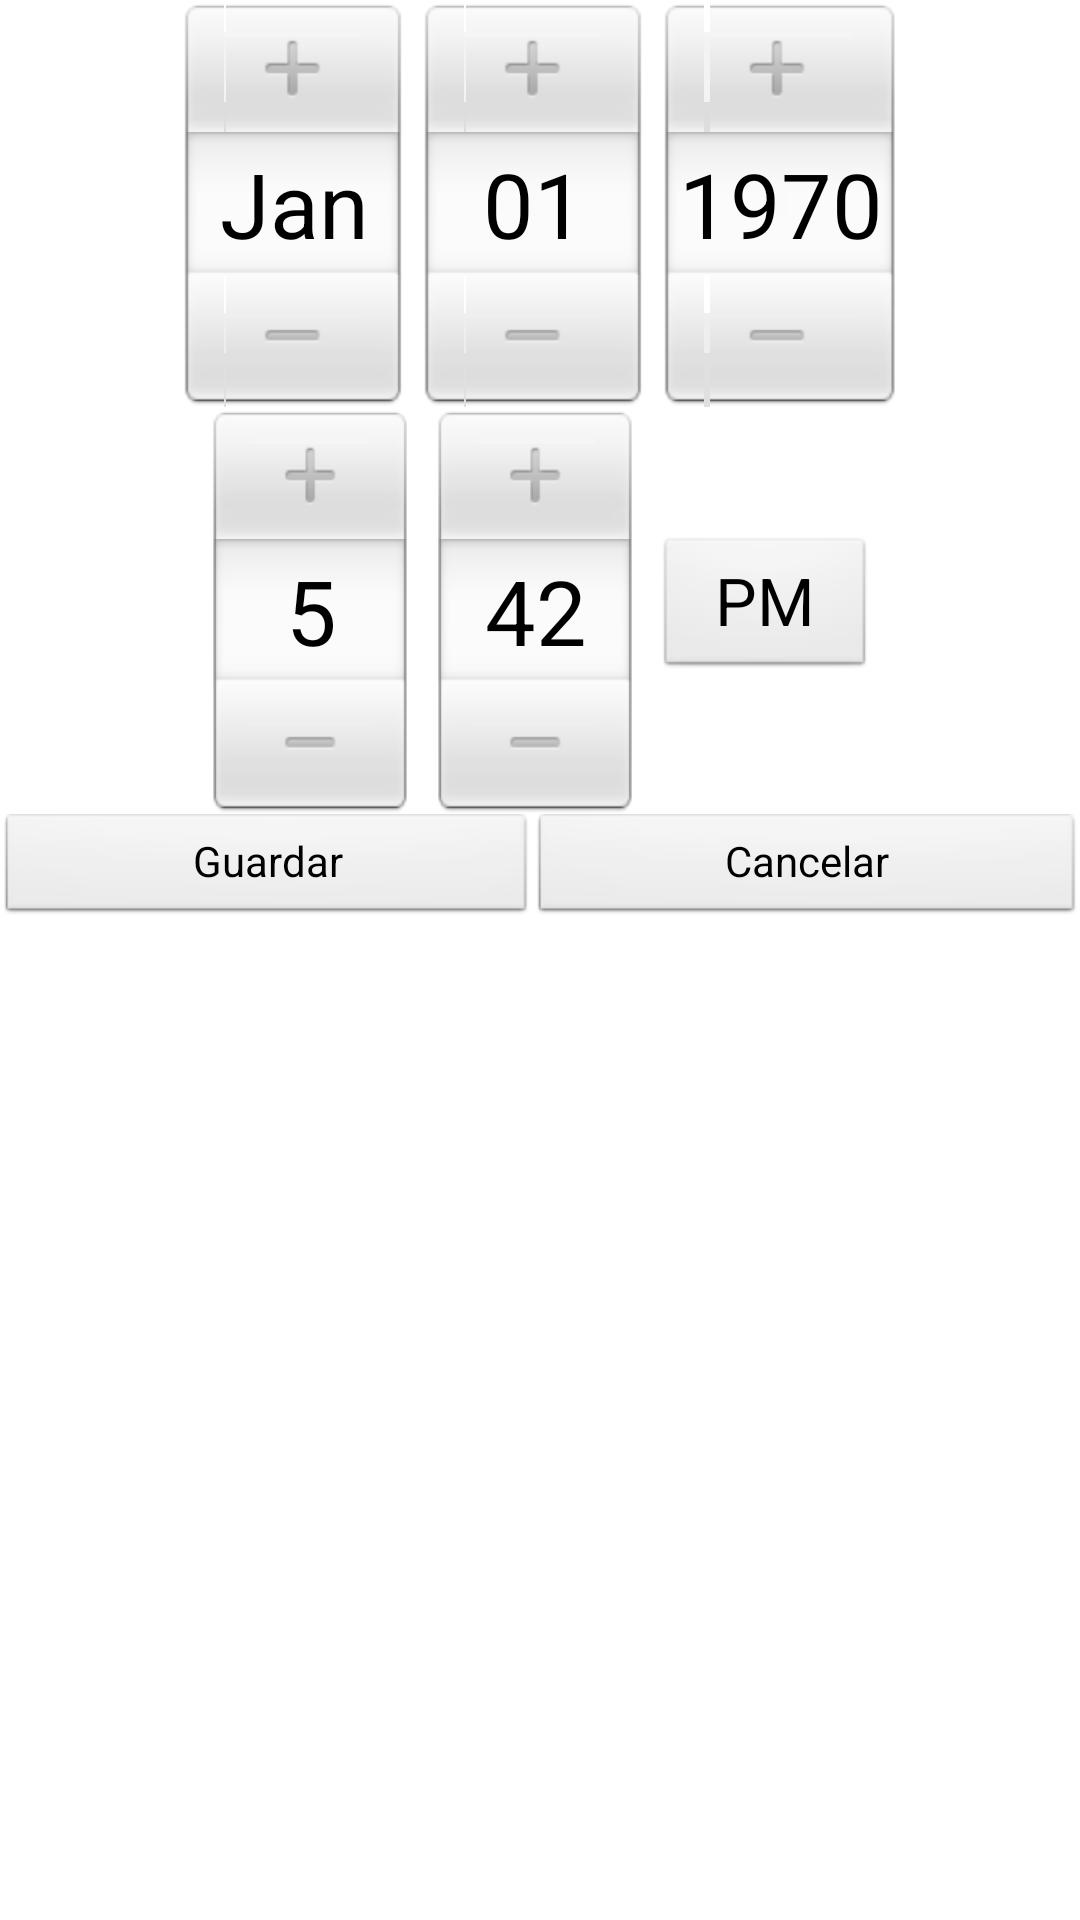

Here is an Android app screen rendered from its layout file. Give the layout XML and the strings, colors and styles it references.
<!-- AndroidManifest.xml: application theme AppTheme -->
<!-- res/layout/fecha.xml -->
<ScrollView xmlns:android="http://schemas.android.com/apk/res/android"
    android:layout_width="fill_parent"
    android:layout_height="wrap_content" >

    <TableLayout
        android:layout_width="match_parent"
        android:layout_height="match_parent"
        android:shrinkColumns="*"
        android:stretchColumns="*" >

        <TableRow
            android:id="@+id/tableRow1"
            android:layout_width="wrap_content"
            android:layout_height="wrap_content" >

            <DatePicker
                android:id="@+id/datePickerDialog"
                android:layout_span="2" />

        </TableRow>

        <TableRow
            android:id="@+id/tableRow2"
            android:layout_width="wrap_content"
            android:layout_height="wrap_content" >

            <TimePicker
                android:id="@+id/timePickerDialog"
                android:layout_gravity="center"
                android:layout_span="2" />

        </TableRow>

        <TableRow
            android:id="@+id/tableRow4"
            android:layout_width="wrap_content"
            android:layout_height="wrap_content" >

            <Button
                android:id="@+id/btnGuardarFecha"
                style="?android:attr/buttonStyleSmall"
                android:layout_span="1"
                android:text="Guardar" />

            <Button
                android:id="@+id/btnCancelarFecha"
                style="?android:attr/buttonStyleSmall"
                android:layout_span="1"
                android:text="Cancelar" />

        </TableRow>

    </TableLayout>

</ScrollView>
<!-- resources referenced by this layout -->
<resources>
  <style name="AppTheme" parent="AppBaseTheme">
          
      </style>
  <style name="AppBaseTheme" parent="android:Theme.Light">
          
      </style>
</resources>
